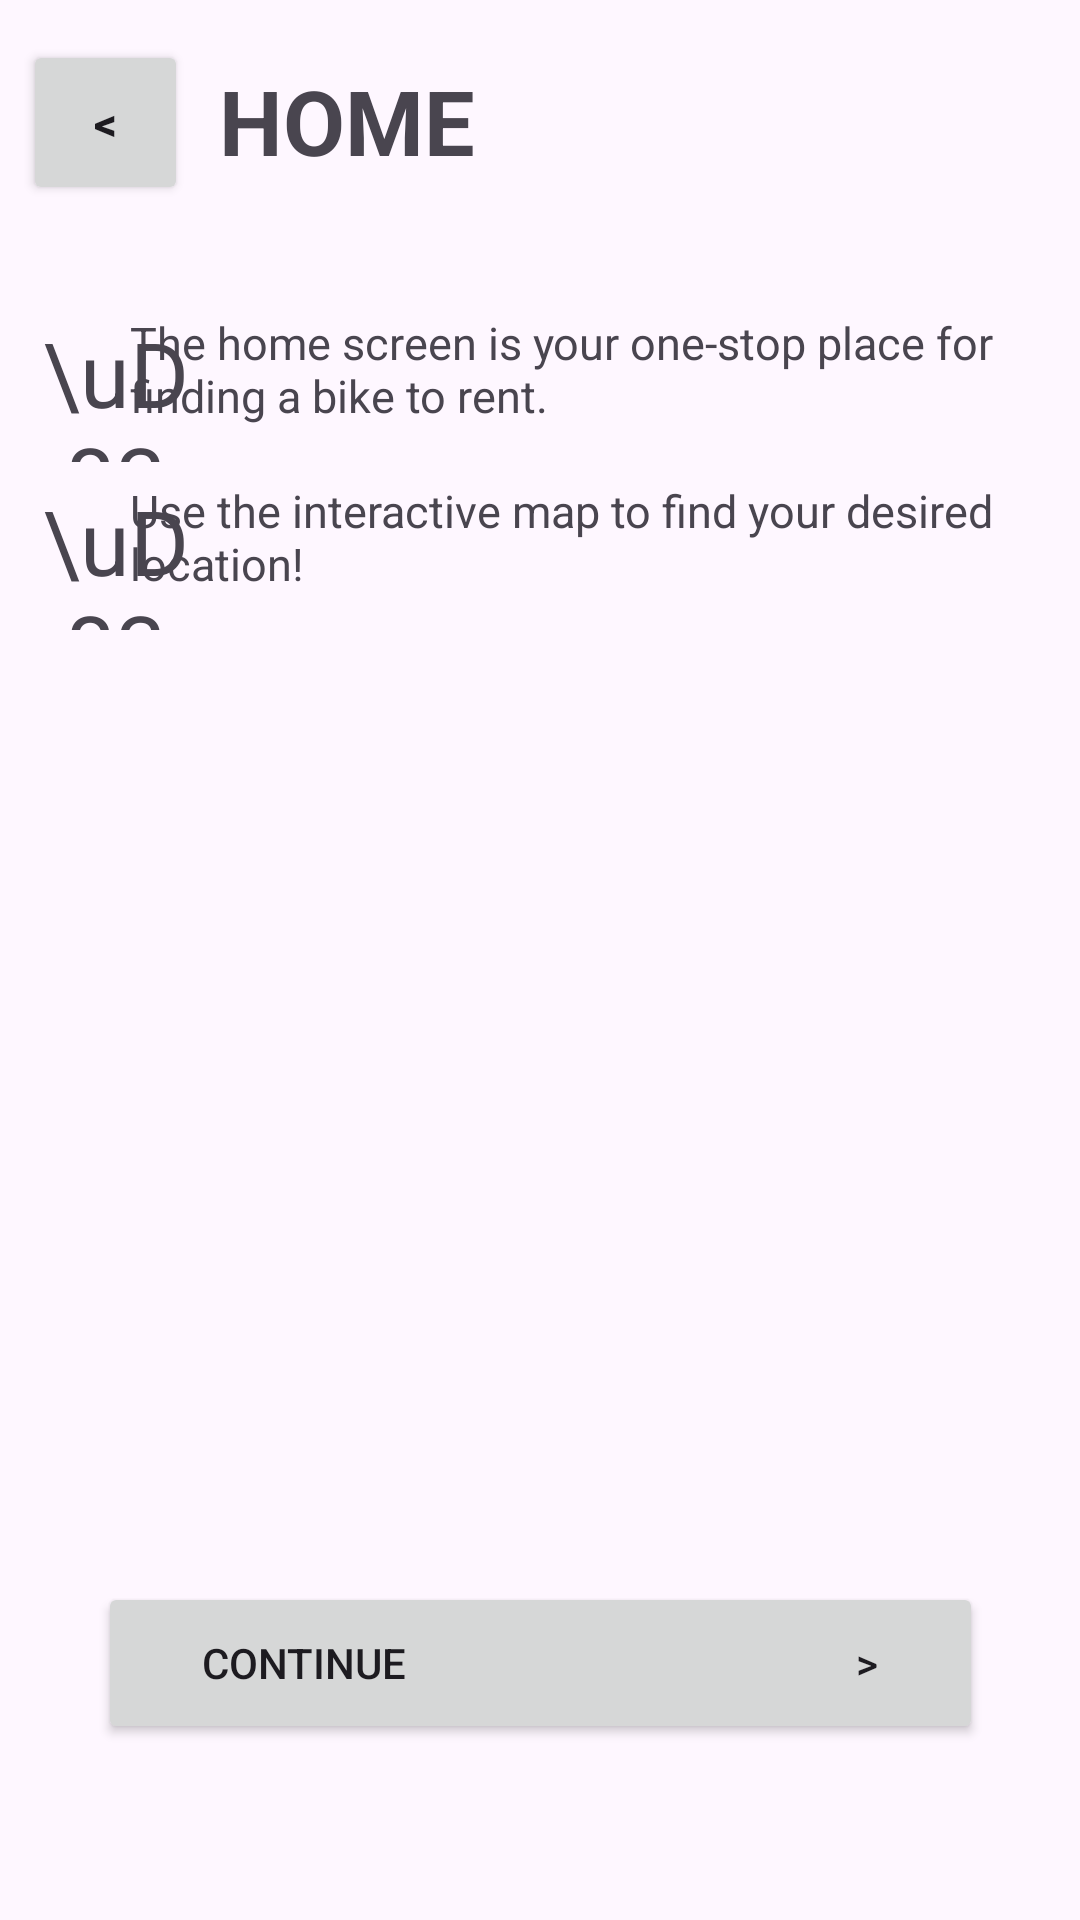

This screen was rendered from an Android layout file. Write that file and the resources it references.
<!-- AndroidManifest.xml: application theme Theme.CYCLESCHARE -->
<!-- res/layout/activity_first_tutorial_page.xml -->
<?xml version="1.0" encoding="utf-8"?>
<androidx.constraintlayout.widget.ConstraintLayout xmlns:android="http://schemas.android.com/apk/res/android"
    xmlns:app="http://schemas.android.com/apk/res-auto"
    xmlns:tools="http://schemas.android.com/tools"
    android:layout_width="match_parent"
    android:layout_height="match_parent"
    tools:context=".FirstTutorialPageActivity">


    <Button
        android:id="@+id/return_button"
        android:layout_width="55dp"
        android:layout_height="55dp"
        android:text="&lt;"
        android:textSize="15dp"
        android:textStyle="bold"
        app:iconTint="#00BCD4"
        app:layout_constraintBottom_toBottomOf="parent"
        app:layout_constraintEnd_toEndOf="parent"
        app:layout_constraintHorizontal_bias="0.025"
        app:layout_constraintStart_toStartOf="parent"
        app:layout_constraintTop_toTopOf="parent"
        app:layout_constraintVertical_bias="0.023" />

    <TextView
        android:id="@+id/PageTitle"
        android:layout_width="330dp"
        android:layout_height="40dp"
        android:layout_marginLeft="80dp"
        android:layout_marginTop="20dp"
        android:text="Home"
        android:textAllCaps="true"
        android:textAppearance="@style/TextAppearance.AppCompat.Display1"
        android:textSize="30sp"
        android:textStyle="bold"
        app:layout_constraintEnd_toEndOf="parent"
        app:layout_constraintHorizontal_bias="0.144"
        app:layout_constraintStart_toStartOf="parent"
        app:layout_constraintTop_toTopOf="parent" />

    <TextView
        android:id="@+id/PageBodyTextOne"
        android:layout_width="300dp"
        android:layout_height="50dp"
        android:layout_marginTop="104dp"
        android:text="The home screen is your one-stop place for finding a bike to rent."
        android:textAllCaps="false"
        android:textAppearance="@style/TextAppearance.AppCompat.Display1"
        android:textSize="15sp"
        app:layout_constraintEnd_toEndOf="parent"
        app:layout_constraintHorizontal_bias="0.72"
        app:layout_constraintStart_toStartOf="parent"
        app:layout_constraintTop_toTopOf="parent" />

    <TextView
        android:id="@+id/PageBodyEmojiOne"
        android:layout_width="50dp"
        android:layout_height="50dp"
        android:layout_marginTop="104dp"
        android:text="\uD83D\uDEB2"
        android:textAlignment="center"
        android:textAllCaps="false"
        android:textAppearance="@style/TextAppearance.AppCompat.Display1"
        android:textSize="30sp"
        app:layout_constraintEnd_toEndOf="parent"
        app:layout_constraintHorizontal_bias="0.044"
        app:layout_constraintStart_toStartOf="parent"
        app:layout_constraintTop_toTopOf="parent" />

    <TextView
        android:id="@+id/PageBodyTextTwo"
        android:layout_width="300dp"
        android:layout_height="50dp"
        android:layout_marginTop="160dp"
        android:text="Use the interactive map to find your desired location!"
        android:textAllCaps="false"
        android:textAppearance="@style/TextAppearance.AppCompat.Display1"
        android:textSize="15sp"
        app:layout_constraintEnd_toEndOf="parent"
        app:layout_constraintHorizontal_bias="0.72"
        app:layout_constraintStart_toStartOf="parent"
        app:layout_constraintTop_toTopOf="parent" />

    <TextView
        android:id="@+id/PageBodyEmojiTwo"
        android:layout_width="50dp"
        android:layout_height="50dp"
        android:layout_marginTop="160dp"
        android:text="\uD83D\uDDFA"
        android:textAlignment="center"
        android:textAllCaps="false"
        android:textAppearance="@style/TextAppearance.AppCompat.Display1"
        android:textSize="30sp"
        app:layout_constraintEnd_toEndOf="parent"
        app:layout_constraintHorizontal_bias="0.044"
        app:layout_constraintStart_toStartOf="parent"
        app:layout_constraintTop_toTopOf="parent" />

    <Button
        android:id="@+id/continue_button"
        android:layout_width="295dp"
        android:layout_height="54dp"
        android:layout_marginStart="64dp"
        android:layout_marginEnd="64dp"
        android:text="CONTINUE                                             >"
        app:iconTint="#00BCD4"
        app:layout_constraintBottom_toBottomOf="parent"
        app:layout_constraintEnd_toEndOf="parent"
        app:layout_constraintStart_toStartOf="parent"
        app:layout_constraintTop_toTopOf="parent"
        app:layout_constraintVertical_bias="0.9" />

</androidx.constraintlayout.widget.ConstraintLayout>
<!-- resources referenced by this layout -->
<resources>
  <style name="Theme.CYCLESCHARE" parent="Base.Theme.CYCLESCHARE" />
  <style name="Base.Theme.CYCLESCHARE" parent="Theme.Material3.DayNight.NoActionBar">
          
          
      </style>
</resources>
